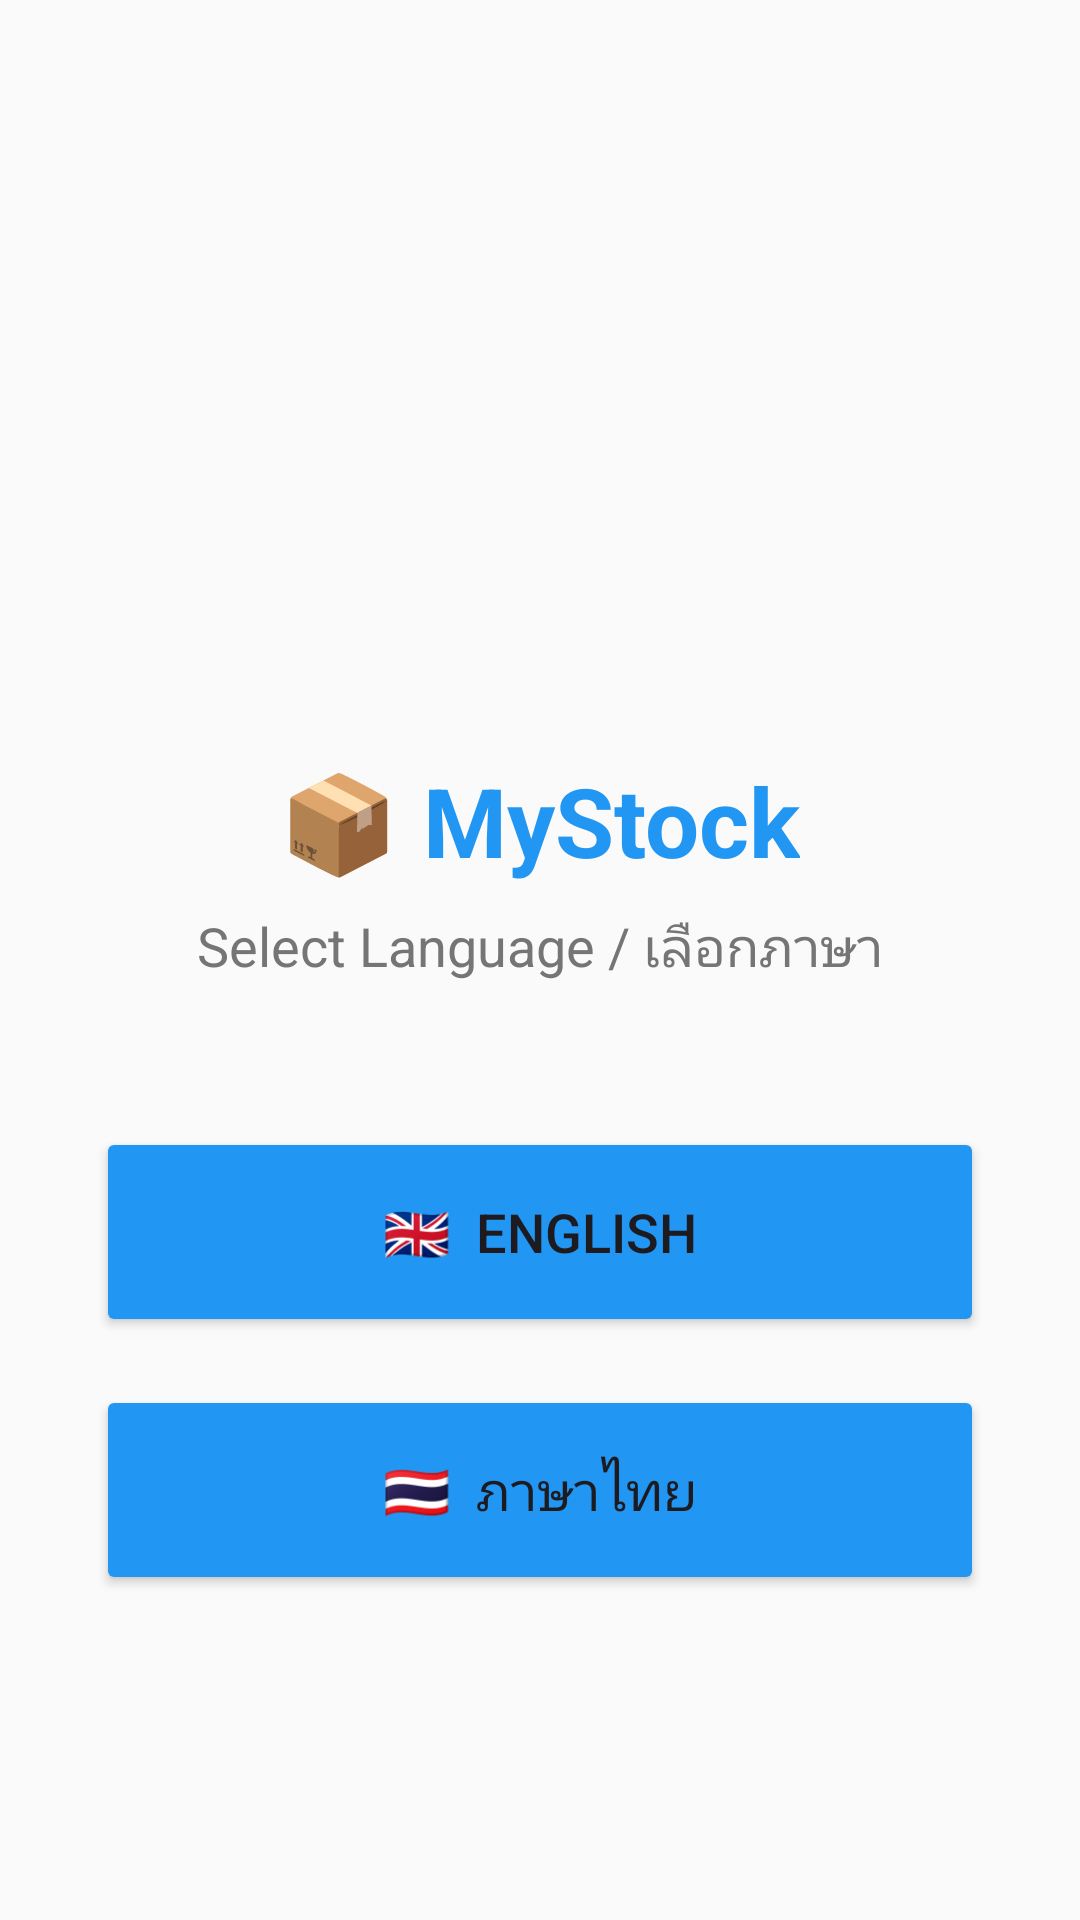

This screen was rendered from an Android layout file. Write that file and the resources it references.
<!-- AndroidManifest.xml: application theme Theme.MyStock -->
<!-- res/layout/activity_language.xml -->
<?xml version="1.0" encoding="utf-8"?>
<LinearLayout xmlns:android="http://schemas.android.com/apk/res/android"
    android:layout_width="match_parent"
    android:layout_height="match_parent"
    android:orientation="vertical"
    android:gravity="center"
    android:padding="32dp"
    android:background="#FAFAFA">

    <ImageView
        android:layout_width="120dp"
        android:layout_height="120dp"
        android:src="@mipmap/ic_launcher"
        android:layout_marginBottom="24dp"/>

    <TextView
        android:layout_width="wrap_content"
        android:layout_height="wrap_content"
        android:text="📦 MyStock"
        android:textSize="32sp"
        android:textStyle="bold"
        android:textColor="#2196F3"
        android:layout_marginBottom="8dp" />

    <TextView
        android:layout_width="wrap_content"
        android:layout_height="wrap_content"
        android:text="@string/select_language"
        android:textSize="18sp"
        android:textColor="#757575"
        android:layout_marginBottom="48dp" />

    <Button
        android:id="@+id/buttonEnglish"
        android:layout_width="match_parent"
        android:layout_height="70dp"
        android:text="🇬🇧  English"
        android:textSize="18sp"
        android:backgroundTint="#2196F3"
        android:layout_marginBottom="16dp" />

    <Button
        android:id="@+id/buttonThai"
        android:layout_width="match_parent"
        android:layout_height="70dp"
        android:text="🇹🇭  ภาษาไทย"
        android:textSize="18sp"
        android:backgroundTint="#2196F3" />

</LinearLayout>
<!-- resources referenced by this layout -->
<resources>
  <string name="select_language">Select Language / เลือกภาษา</string>
  <style name="Theme.MyStock" parent="Base.Theme.MyStock" />
  <style name="Base.Theme.MyStock" parent="Theme.Material3.DayNight.NoActionBar">
          
          <item name="colorPrimary">@color/primary</item>
          <item name="colorSecondary">@color/secondary</item>
          <item name="android:statusBarColor">@color/primary</item>
      </style>
  <color name="primary">#2196F3</color>
  <color name="secondary">#757575</color>
</resources>
